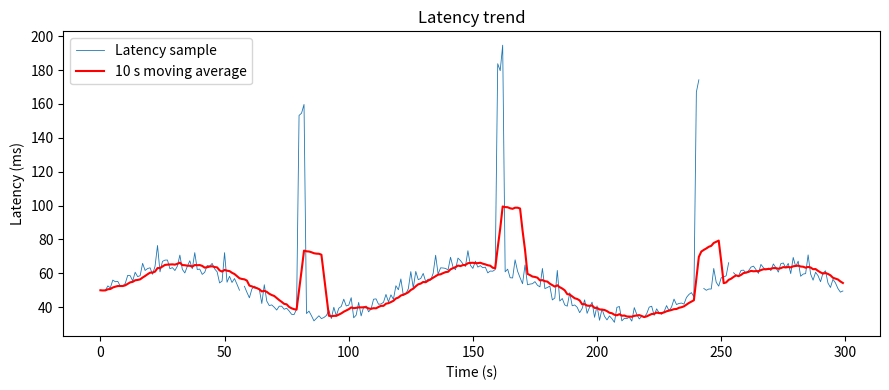

Write Python code to recreate this figure.
# Program 22 - Latency trends in a simulated mobile network
import re
import numpy as np
import pandas as pd
import matplotlib.pyplot as plt


def simulate(seed=7, T=300, base=45.0):
    rng = np.random.default_rng(seed)
    t = np.arange(T)
    lat = base + 15 * np.sin(2 * np.pi * t / 120) + rng.gamma(2.0, 3.0, T)
    for h in (80, 160, 240):                 # handover interruptions
        lat[h:h + 3] += 120
    lat[rng.random(T) < 0.01] = np.nan       # packet loss
    return pd.Series(lat, index=t, name="latency_ms")


def from_ping(path):                         # parse "time=23.4 ms"
    vals = [float(m.group(1)) for l in open(path)
            if (m := re.search(r"time=([\d.]+)", l))]
    return pd.Series(vals, name="latency_ms")


s = simulate()                               # or: s = from_ping("ping.log")
roll = s.rolling(10, min_periods=1)

print("\nProgram 22 - Latency trends")
print("-" * 36)
print(f"Mean latency   = {s.mean():.1f} ms")
print(f"Median latency = {s.median():.1f} ms")
print(f"95th percentile= {s.quantile(0.95):.1f} ms")
print(f"Jitter         = {s.diff().abs().mean():.1f} ms")
print(f"Packet loss    = {100 * s.isna().mean():.1f} %")
for h in (80, 160, 240):
    print(f"Latency at handover t={h}s = {s.iloc[h:h + 3].max():.1f} ms")

plt.figure(figsize=(9, 4))
plt.plot(s.index, s, lw=0.6, label="Latency sample")
plt.plot(s.index, roll.mean(), "r", label="10 s moving average")
plt.xlabel("Time (s)")
plt.ylabel("Latency (ms)")
plt.legend()
plt.title("Latency trend")
plt.tight_layout()
plt.savefig("latency.png", dpi=150)
print("\nGraph saved as latency.png")
plt.show()
